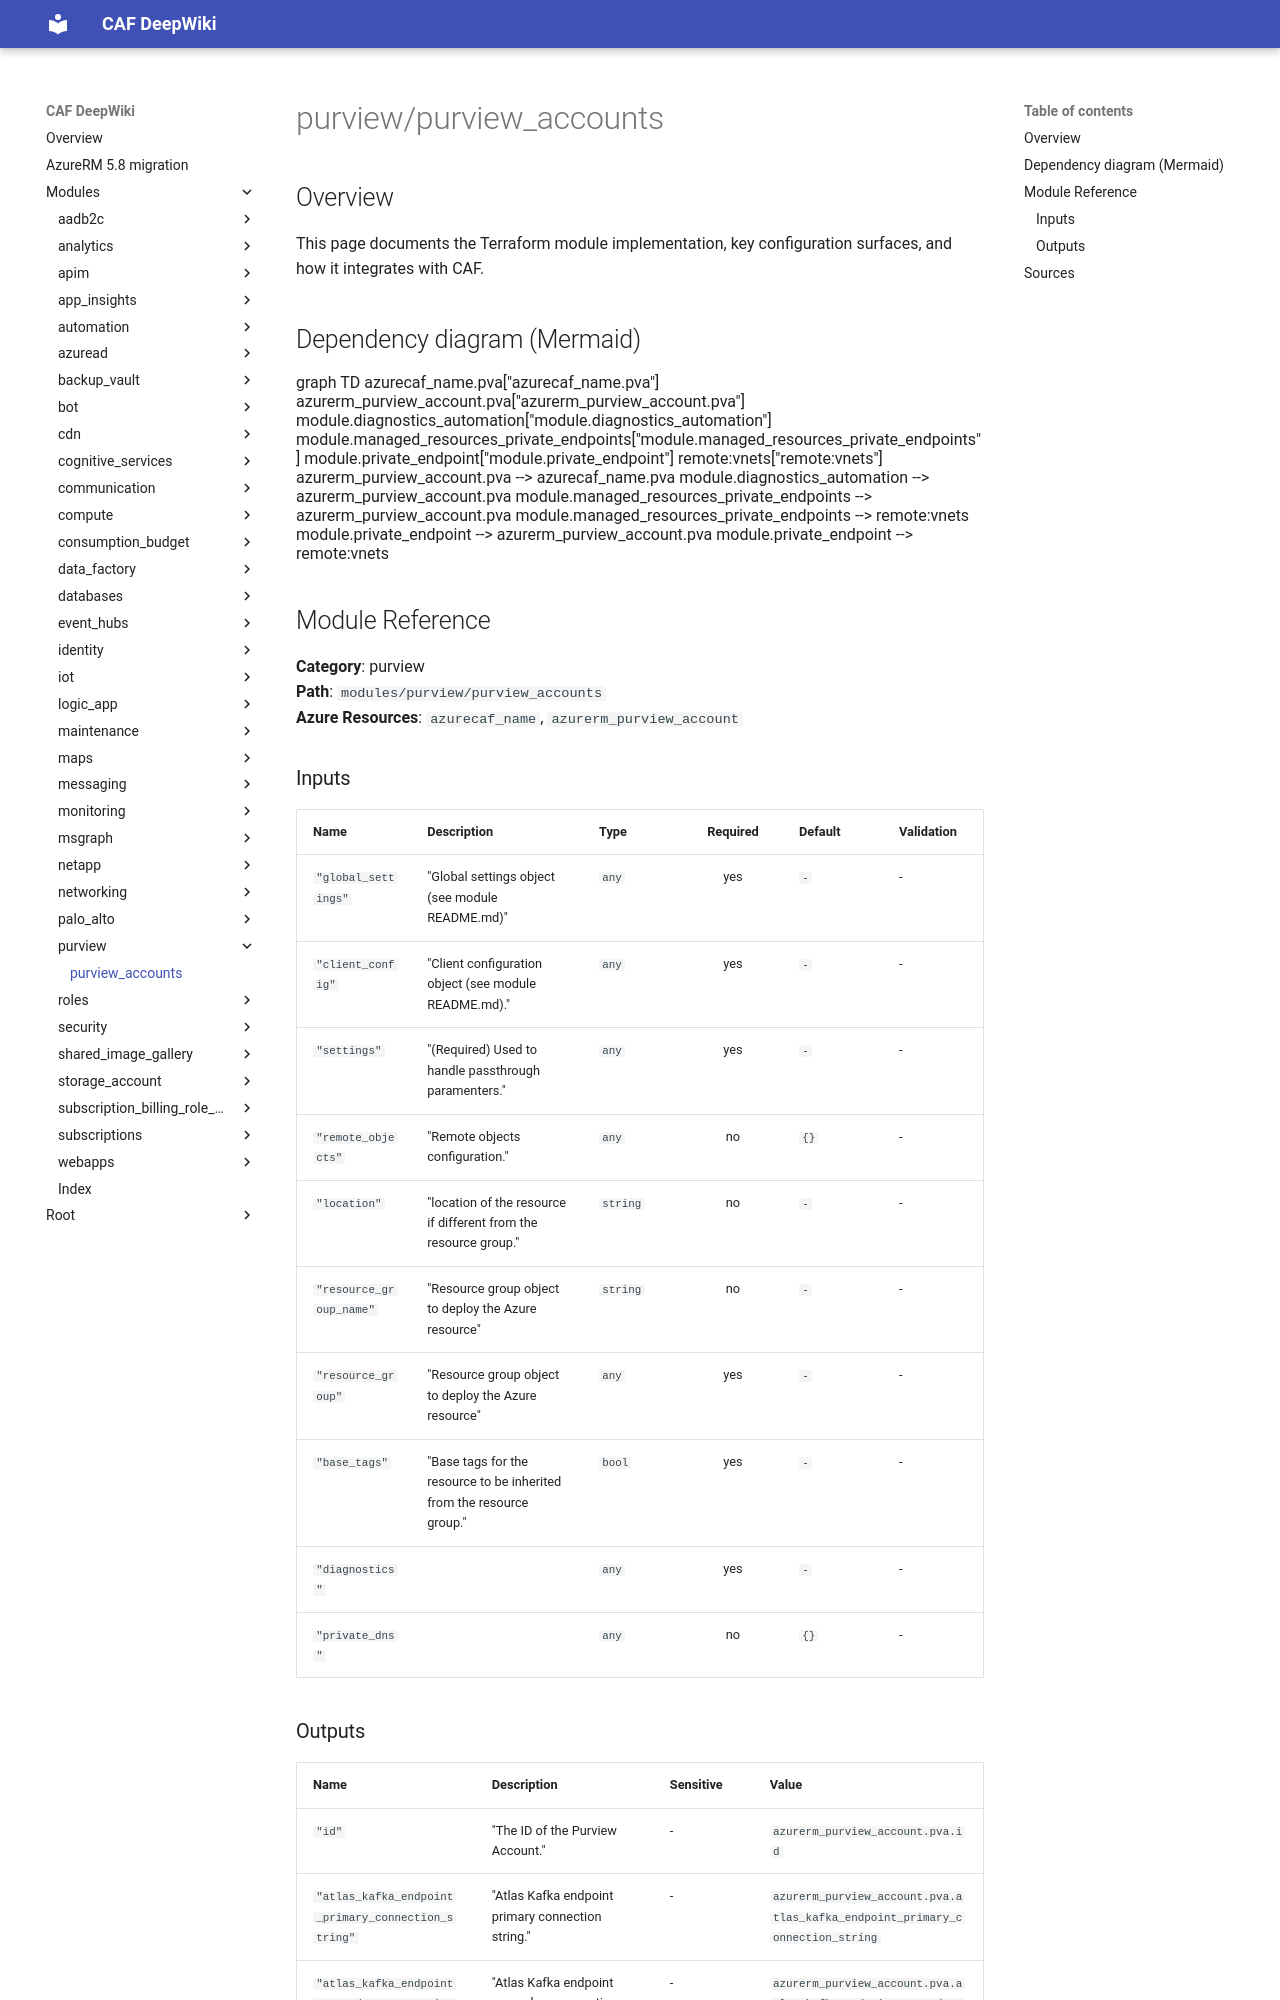

repository: aztfmodnew/terraform-azurerm-caf · page: modules/purview/purview_accounts/index.html · generator: mkdocs

module "caf" {
  source  = "aztfmodnew/caf/azurerm"
  version = "~>4.26.1"
}

# purview_accounts

## Inputs
| Name | Description | Type | Required |
|------|-------------|------|:--------:|
| region |The region_key where the resource will be deployed|String|True|
|name| The name which should be used for this Purview Account. Changing this forces a new Purview Account to be created.||True|
|resource_group|The `resource_group` block as defined below.|Block|True|
|public_network_enabled| Should the Purview Account be visible to the public network? Defaults to `true`.||False|
|managed_resource_group_name| The name which should be used for the new Resource Group where Purview Account creates the managed resources. Changing this forces a new Purview Account to be created.||False|
|managed_resource_group_name| The name which should be used for the new Resource Group where Purview Account creates the managed resources. Changing this forces a new Purview Account to be created.||False|
|tags| A mapping of tags which should be assigned to the Purview Account.||False|
